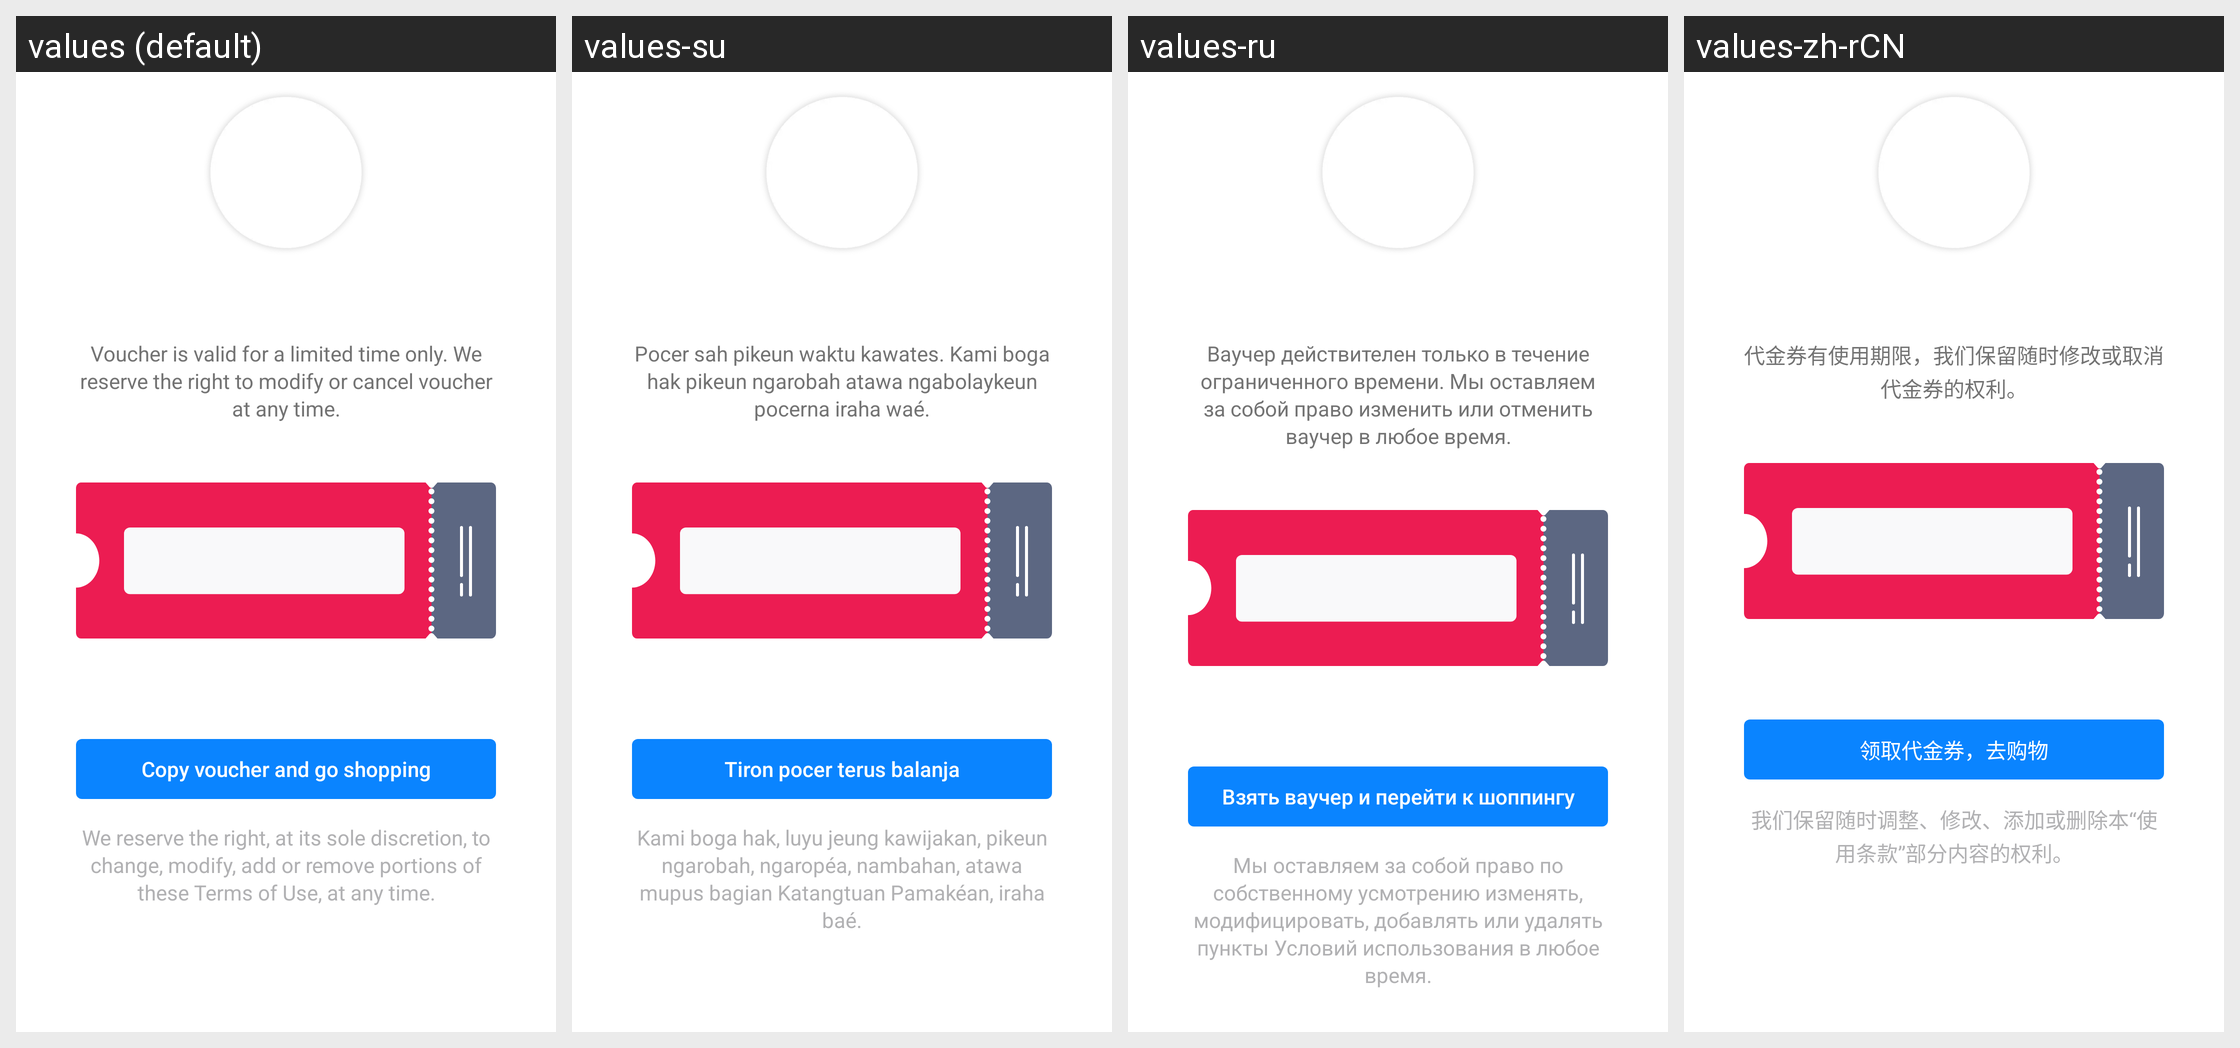

Strings drawn on this Android screen and how each of the app's shown locales translates them:
Android screen res/layout/fragment_mission_coupon.xml rendered under 4 locales, left to right: values (default), values-su, values-ru, values-zh-rCN. Device: Nexus 5 (rendered at 1080×1920; each locale shown at half size, 540×960, under a caption strip naming it); theme AppTheme.
Other locales in the repository, not shown: values-ace, values-anp, values-ar, values-az, values-bg, values-bn, values-bn-rBD, values-bn-rIN, values-ca, values-cs, values-cy, values-de, values-dsb, values-el, values-eo, values-es-rAR, values-es-rCL, values-es-rES, values-es-rMX, values-fa, values-fr, values-fy-rNL, values-ga-rIE, values-gor, values-gu-rIN, values-hi-rIN, values-hsb, values-hu, values-hy-rAM, values-in, values-it, values-iw, values-ja, values-jv, values-kab, values-kk, values-kn, values-ko, values-lo, values-mai, values-ml, values-mr, values-my, values-nb-rNO, values-nl, values-nn-rNO, values-pa-rIN, values-pl, values-pt-rBR, values-ro, values-sk, values-sl, values-sq, values-sr, values-sv-rSE, values-ta, values-te, values-th, values-tl, values-tr, values-uk, values-ur, values-vi, values-zh-rTW.
Strings drawn on this screen, with the default value and each locale's value (text and hints the layout hard-codes, and strings that could not be matched under every locale, appear in the picture but are not listed):

msrp_voucher_body_1
  values: Voucher is valid for a limited time only. We reserve the right to modify or cancel voucher at any time.
  values-su: Pocer sah pikeun waktu kawates. Kami boga hak pikeun ngarobah atawa ngabolaykeun pocerna iraha waé.
  values-ru: Ваучер действителен только в течение ограниченного времени. Мы оставляем за собой право изменить или отменить ваучер в любое время.
  values-zh-rCN: 代金券有使用期限，我们保留随时修改或取消代金券的权利。

msrp_voucher_button_2
  values: Copy voucher and go shopping
  values-su: Tiron pocer terus balanja
  values-ru: Взять ваучер и перейти к шоппингу
  values-zh-rCN: 领取代金券，去购物

msrp_voucher_body_2
  values: We reserve the right, at its sole discretion, to change, modify, add or remove portions of these Terms of Use, at any time.
  values-su: Kami boga hak, luyu jeung kawijakan, pikeun ngarobah, ngaropéa, nambahan, atawa mupus bagian Katangtuan Pamakéan, iraha baé.
  values-ru: Мы оставляем за собой право по собственному усмотрению изменять, модифицировать, добавлять или удалять пункты Условий использования в любое время.
  values-zh-rCN: 我们保留随时调整、修改、添加或删除本“使用条款”部分内容的权利。
